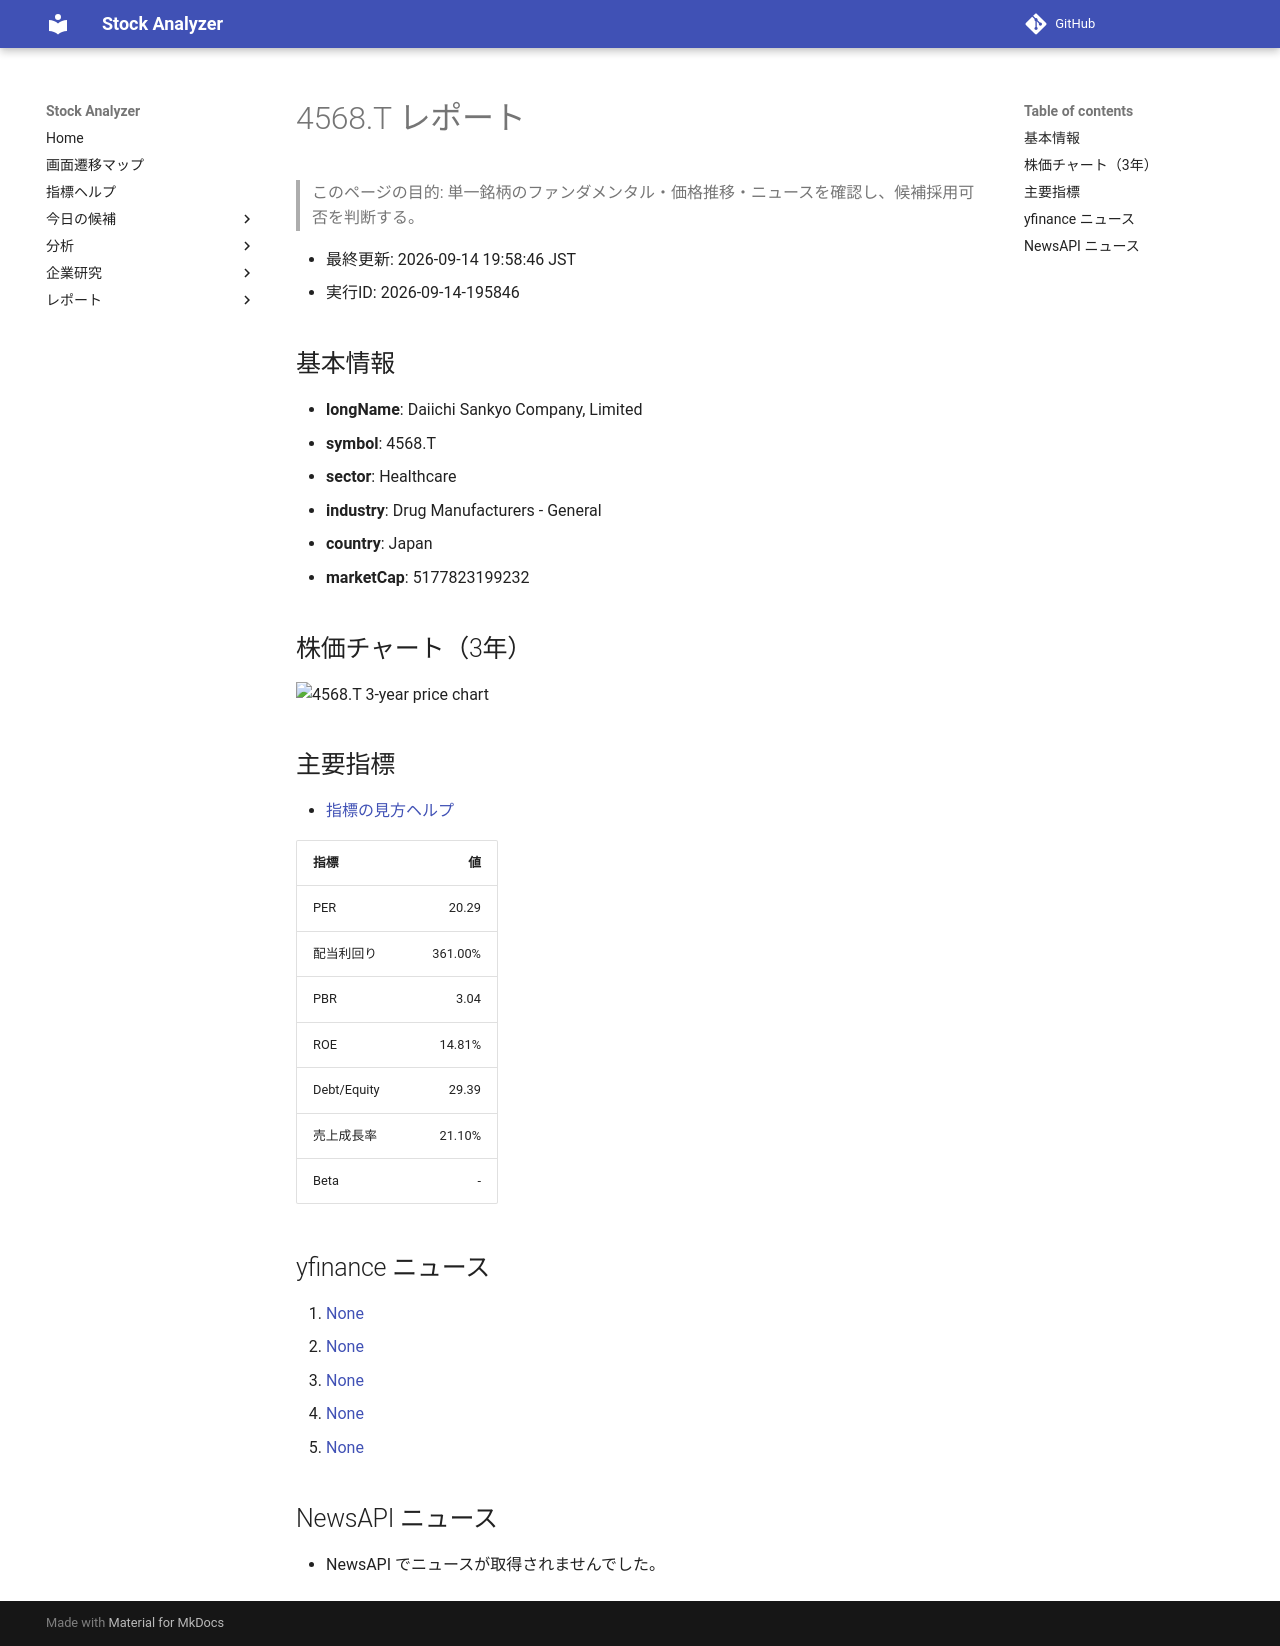

repository: Yumi-note/Making-APP · page: reports/2026-09-14/195846/4568_T/index.html · generator: mkdocs

# 4568.T レポート

> このページの目的: 単一銘柄のファンダメンタル・価格推移・ニュースを確認し、候補採用可否を判断する。

- 最終更新: 2026-09-14 19:58:46 JST
- 実行ID: 2026-09-14-195846

## 基本情報

- **longName**: Daiichi Sankyo Company, Limited
- **symbol**: 4568.T
- **sector**: Healthcare
- **industry**: Drug Manufacturers - General
- **country**: Japan
- **marketCap**: 5177823199232

## 株価チャート（3年）

![4568.T 3-year price chart](4568_T_3y.png)

## 主要指標

- [指標の見方ヘルプ](../../../../indicators.md)

| 指標 | 値 |
|---|---:|
| PER | 20.29 |
| 配当利回り | 361.00% |
| PBR | 3.04 |
| ROE | 14.81% |
| Debt/Equity | 29.39 |
| 売上成長率 | 21.10% |
| Beta | - |

## yfinance ニュース

1. [None](None)
2. [None](None)
3. [None](None)
4. [None](None)
5. [None](None)

## NewsAPI ニュース

- NewsAPI でニュースが取得されませんでした。
